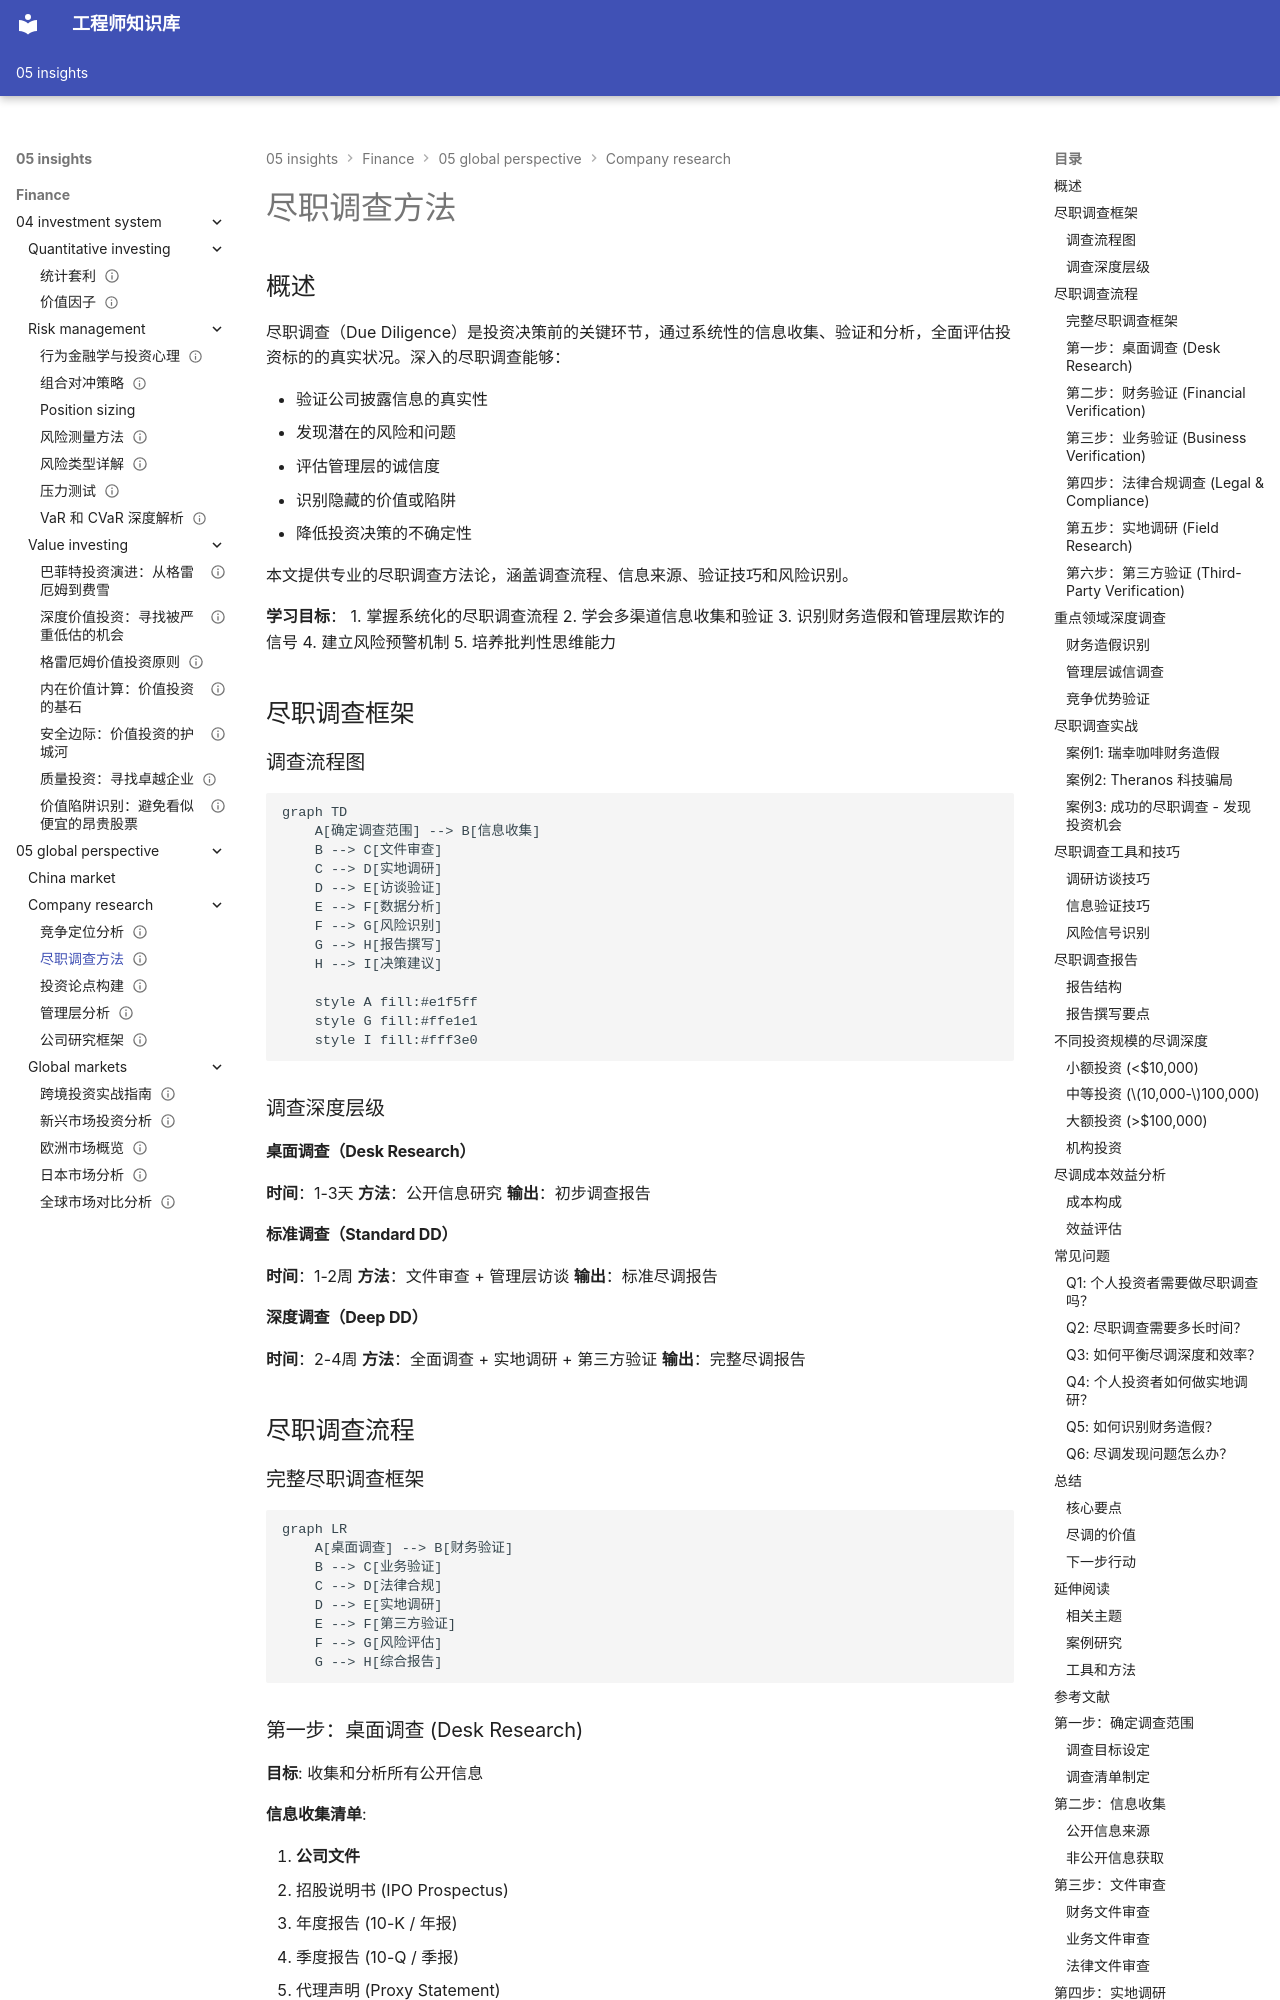

repository: Vuiora/knowledge-os · page: 05-insights/finance/05-global-perspective/company-research/due-diligence/index.html · generator: mkdocs

---
title: 尽职调查方法
description: 深入的尽职调查流程、技巧和工具，帮助投资者全面评估投资标的的真实状况
slug: due-diligence-methods
domain: 金融洞察
module: 全球投资视角
content_type: article
skill_level: advanced
tags:
- 信息验证
- 投资研究
- 深度分析
- 研究方法
- 风险管理
prerequisites:
- 公司研究框架
- 财务报表分析
- 行业分析
related_contents:
- research-framework
- management-analysis
- competitive-positioning
- financial-statements
estimated_time: 80
difficulty_score: 4
author: 金融知识体系
created_at: '2024-01-01'
updated_at: '2024-01-01'
version: '1.0'
language: zh-CN
status: published
is_featured: false
---

# 尽职调查方法

## 概述

尽职调查（Due Diligence）是投资决策前的关键环节，通过系统性的信息收集、验证和分析，全面评估投资标的的真实状况。深入的尽职调查能够：

- 验证公司披露信息的真实性
- 发现潜在的风险和问题
- 评估管理层的诚信度
- 识别隐藏的价值或陷阱
- 降低投资决策的不确定性

本文提供专业的尽职调查方法论，涵盖调查流程、信息来源、验证技巧和风险识别。

**学习目标**：
1. 掌握系统化的尽职调查流程
2. 学会多渠道信息收集和验证
3. 识别财务造假和管理层欺诈的信号
4. 建立风险预警机制
5. 培养批判性思维能力

## 尽职调查框架

### 调查流程图

```mermaid
graph TD
    A[确定调查范围] --> B[信息收集]
    B --> C[文件审查]
    C --> D[实地调研]
    D --> E[访谈验证]
    E --> F[数据分析]
    F --> G[风险识别]
    G --> H[报告撰写]
    H --> I[决策建议]
    
    style A fill:#e1f5ff
    style G fill:#ffe1e1
    style I fill:#fff3e0
```

### 调查深度层级

#### 桌面调查（Desk Research）
**时间**：1-3天
**方法**：公开信息研究
**输出**：初步调查报告
